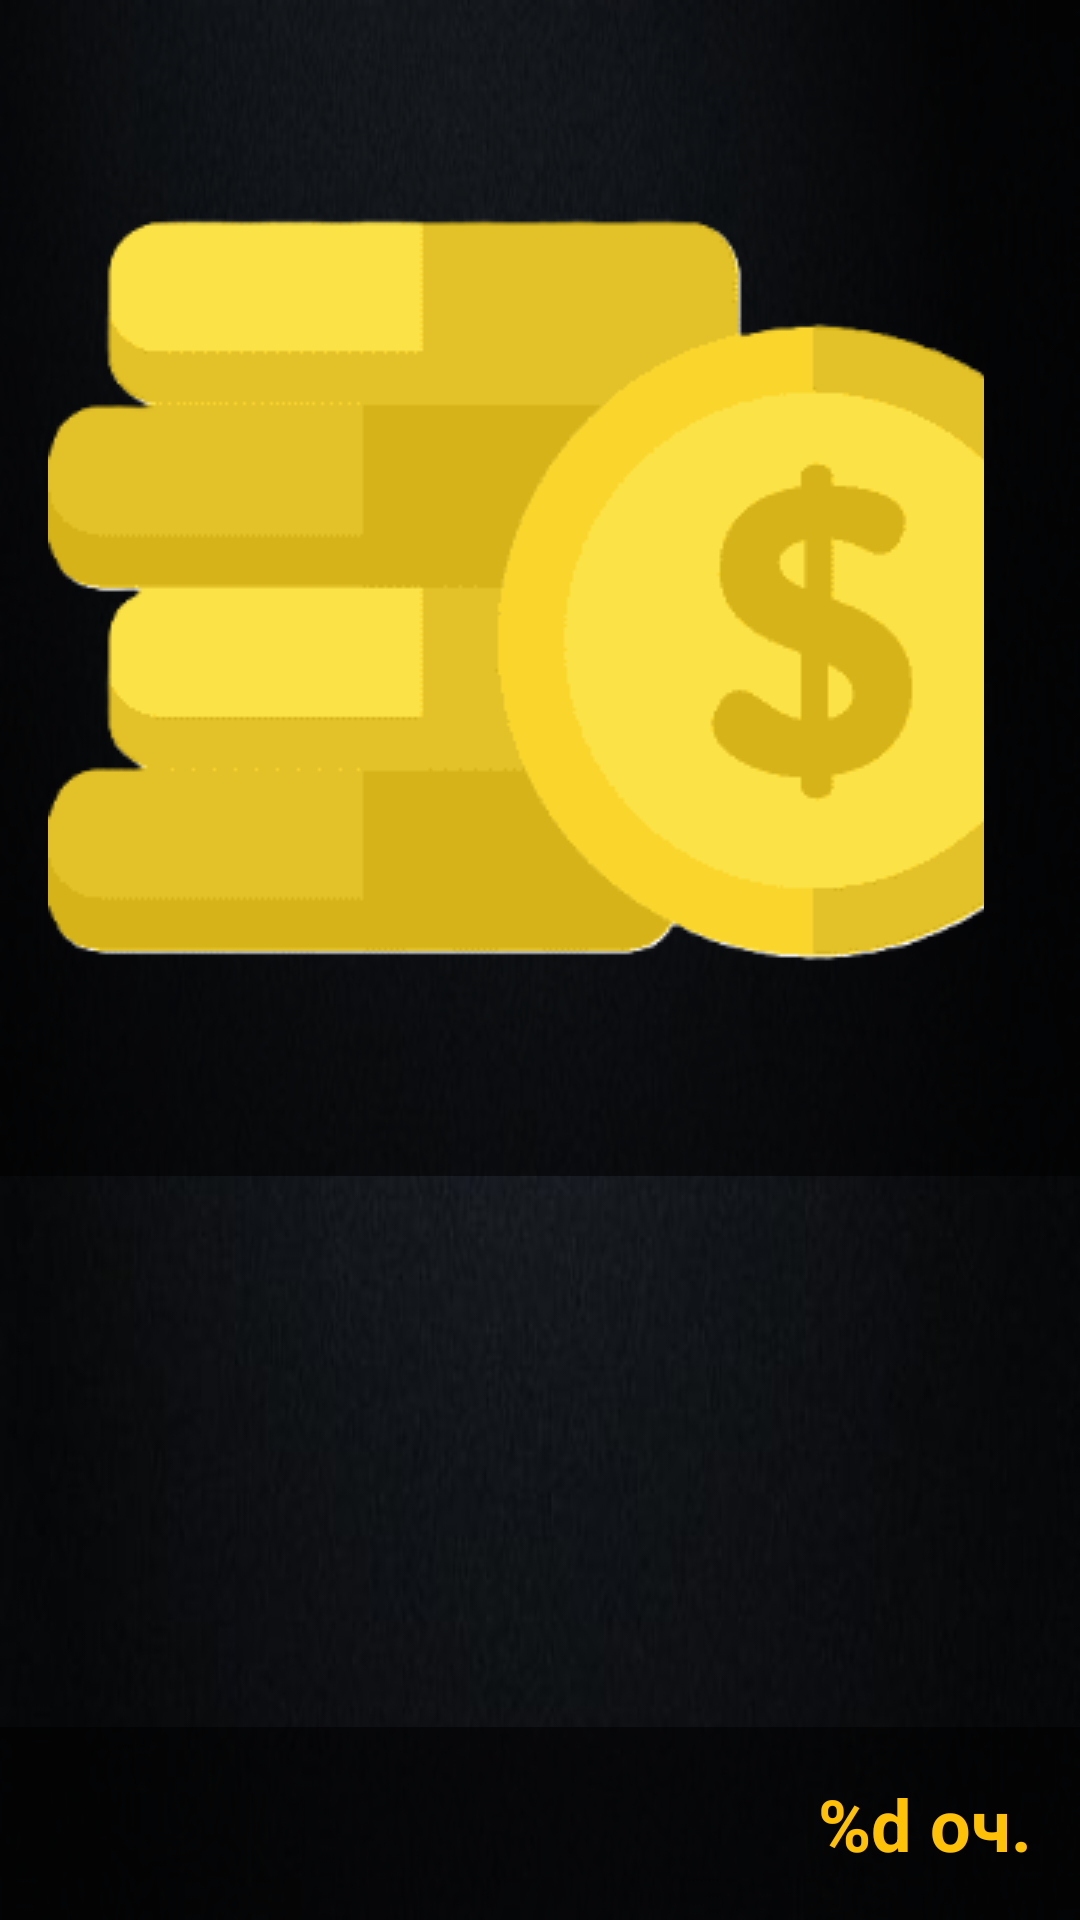

Here is an Android app screen rendered from its layout file. Give the layout XML and the strings, colors and styles it references.
<!-- AndroidManifest.xml: application theme AppTheme -->
<!-- res/layout/activity_shop.xml -->
<?xml version="1.0" encoding="utf-8"?>
<RelativeLayout
    xmlns:android="http://schemas.android.com/apk/res/android"
    xmlns:tools="http://schemas.android.com/tools"
    android:layout_width="match_parent"
    android:layout_height="match_parent"
    android:background="@drawable/back"
    tools:context=".ShopActivity">

    <LinearLayout
        android:id="@+id/header_layout"
        android:layout_width="match_parent"
        android:layout_height="wrap_content"
        android:orientation="horizontal"
        android:layout_alignParentTop="true"
        android:gravity="center_vertical"
        android:padding="16dp"
        android:background="#90000000">

        <TextView
            android:layout_width="0dp"
            android:layout_height="wrap_content"
            android:layout_weight="1"
            android:text=""
            android:gravity="start"/>

        <TextView
            android:layout_width="wrap_content"
            android:layout_height="wrap_content"
            android:textSize="24sp"
            android:drawableStart="@drawable/ic_coin"
            android:drawablePadding="8dp"
            android:gravity="center_vertical"
            android:layout_marginEnd="16dp"/>
    </LinearLayout>

    <ListView
        android:id="@+id/lv_shop_items"
        android:layout_width="match_parent"
        android:layout_height="match_parent"
        android:layout_below="@id/header_layout"          android:layout_above="@id/balance_footer"         android:divider="@android:color/transparent"
        android:dividerHeight="10dp"
        android:paddingTop="10dp"
        android:paddingStart="16dp"
        android:paddingEnd="16dp"/>

    <LinearLayout
        android:id="@+id/balance_footer"
        android:layout_width="match_parent"
        android:layout_height="wrap_content"
        android:orientation="horizontal"
        android:layout_alignParentBottom="true"
        android:gravity="center_vertical|end"
        android:padding="16dp"
        android:background="#90000000">

        <TextView
            android:id="@+id/tv_player_points"
            android:layout_width="wrap_content"
            android:layout_height="wrap_content"
            android:text="@string/current_points"
            android:textSize="24sp"
            android:textStyle="bold"
            android:textColor="#FFC107"
            android:gravity="center_vertical"
            tools:text="1250 оч."/>
    </LinearLayout>

</RelativeLayout>
<!-- resources referenced by this layout -->
<resources>
  <!-- drawable back: png bitmap (drawable, 112963 bytes) -->
  <!-- drawable ic_coin: png bitmap (drawable, 21188 bytes) -->
  <string name="current_points">%d оч.</string>
  <style name="AppTheme" parent="Theme.AppCompat.Light.NoActionBar">
          <item name="colorPrimary">@color/colorPrimary</item>
          <item name="colorPrimaryDark">@color/colorPrimaryDark</item>
          <item name="colorAccent">@color/colorAccent</item>
      </style>
  <color name="colorPrimary">#2196F3</color>
  <color name="colorPrimaryDark">#1976D2</color>
  <color name="colorAccent">#FF5722</color>
</resources>
